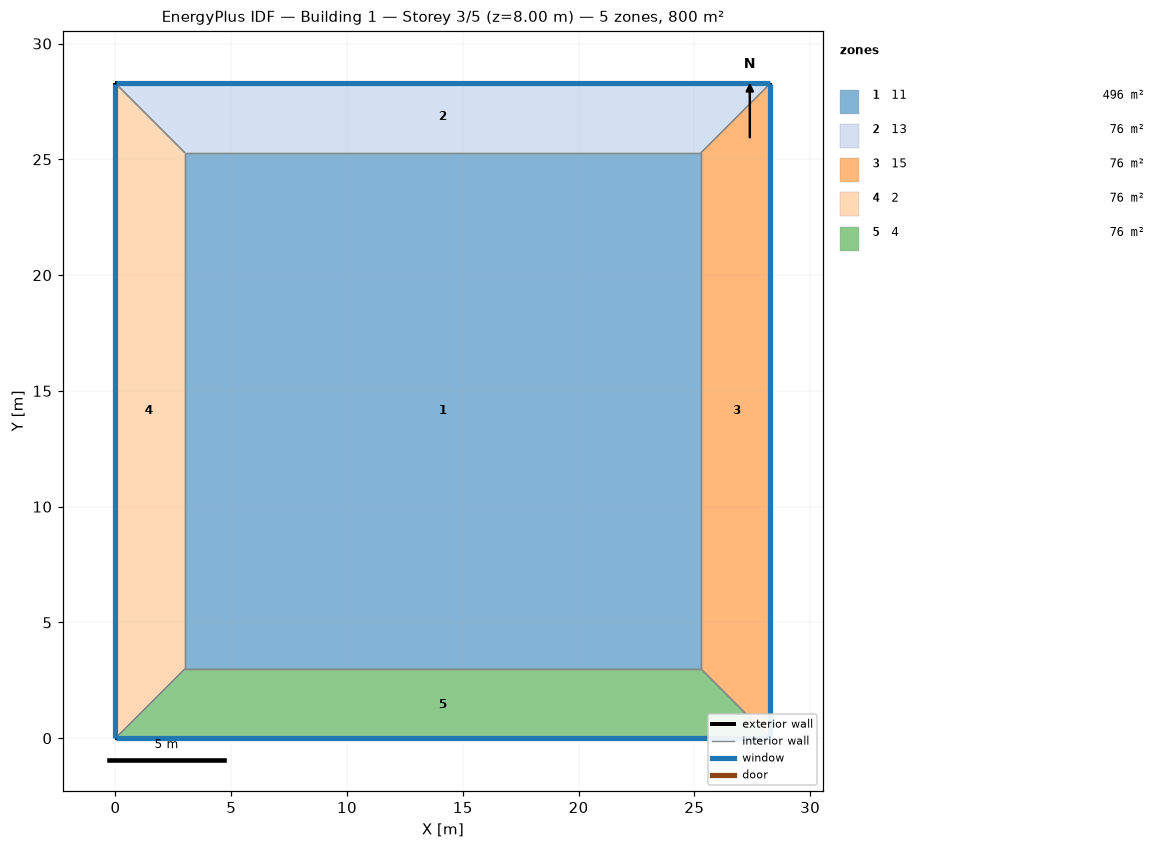
=== STOREY PLAN SPEC (per zone: floor XY polygon, exterior-wall plan segments, windows/doors) ===
zone 1: 11  (496.4 m²)
  floor: (3.00, 3.00) (3.00, 25.28) (25.28, 25.28) (25.28, 3.00)
  interior walls: 4
zone 2: 13  (75.8 m²)
  floor: (0.00, 28.28) (28.28, 28.28) (25.28, 25.28) (3.00, 25.28)
  exterior wall: (28.28, 28.28) – (0.00, 28.28)  [28.3 m]
    window: (28.26, 28.28) – (0.03, 28.28)  [29.4 m²]
  interior walls: 3
zone 3: 15  (75.8 m²)
  floor: (28.28, 28.28) (28.28, 0.00) (25.28, 3.00) (25.28, 25.28)
  exterior wall: (28.28, 0.00) – (28.28, 28.28)  [28.3 m]
    window: (28.28, 0.03) – (28.28, 28.26)  [29.4 m²]
  interior walls: 3
zone 4: 2  (75.8 m²)
  floor: (0.00, 0.00) (0.00, 28.28) (3.00, 25.28) (3.00, 3.00)
  exterior wall: (0.00, 28.28) – (0.00, 0.00)  [28.3 m]
    window: (0.00, 28.26) – (0.00, 0.03)  [29.4 m²]
  interior walls: 3
zone 5: 4  (75.8 m²)
  floor: (28.28, 0.00) (0.00, 0.00) (3.00, 3.00) (25.28, 3.00)
  exterior wall: (0.00, 0.00) – (28.28, 0.00)  [28.3 m]
    window: (0.03, 0.00) – (28.26, 0.00)  [29.4 m²]
  interior walls: 3

=== DERIVED (storey summary) ===
Building: Building 1
Storey: 3 of 5  (floor level z = 8.00 m)
Storey gross floor area: 799.8 m²
Zones on this storey: 5
  - 11: floor 496.4 m²
  - 13: floor 75.8 m²; exterior wall 28.3 m (113.1 m²); 1 window(s) 29.4 m²; WWR 26.0%
  - 15: floor 75.8 m²; exterior wall 28.3 m (113.1 m²); 1 window(s) 29.4 m²; WWR 26.0%
  - 2: floor 75.8 m²; exterior wall 28.3 m (113.1 m²); 1 window(s) 29.4 m²; WWR 26.0%
  - 4: floor 75.8 m²; exterior wall 28.3 m (113.1 m²); 1 window(s) 29.4 m²; WWR 26.0%
Zone adjacency (shared interzone walls):
  - 11 ↔ 13
  - 11 ↔ 15
  - 11 ↔ 2
  - 11 ↔ 4
  - 13 ↔ 15
  - 13 ↔ 2
  - 15 ↔ 4
  - 2 ↔ 4